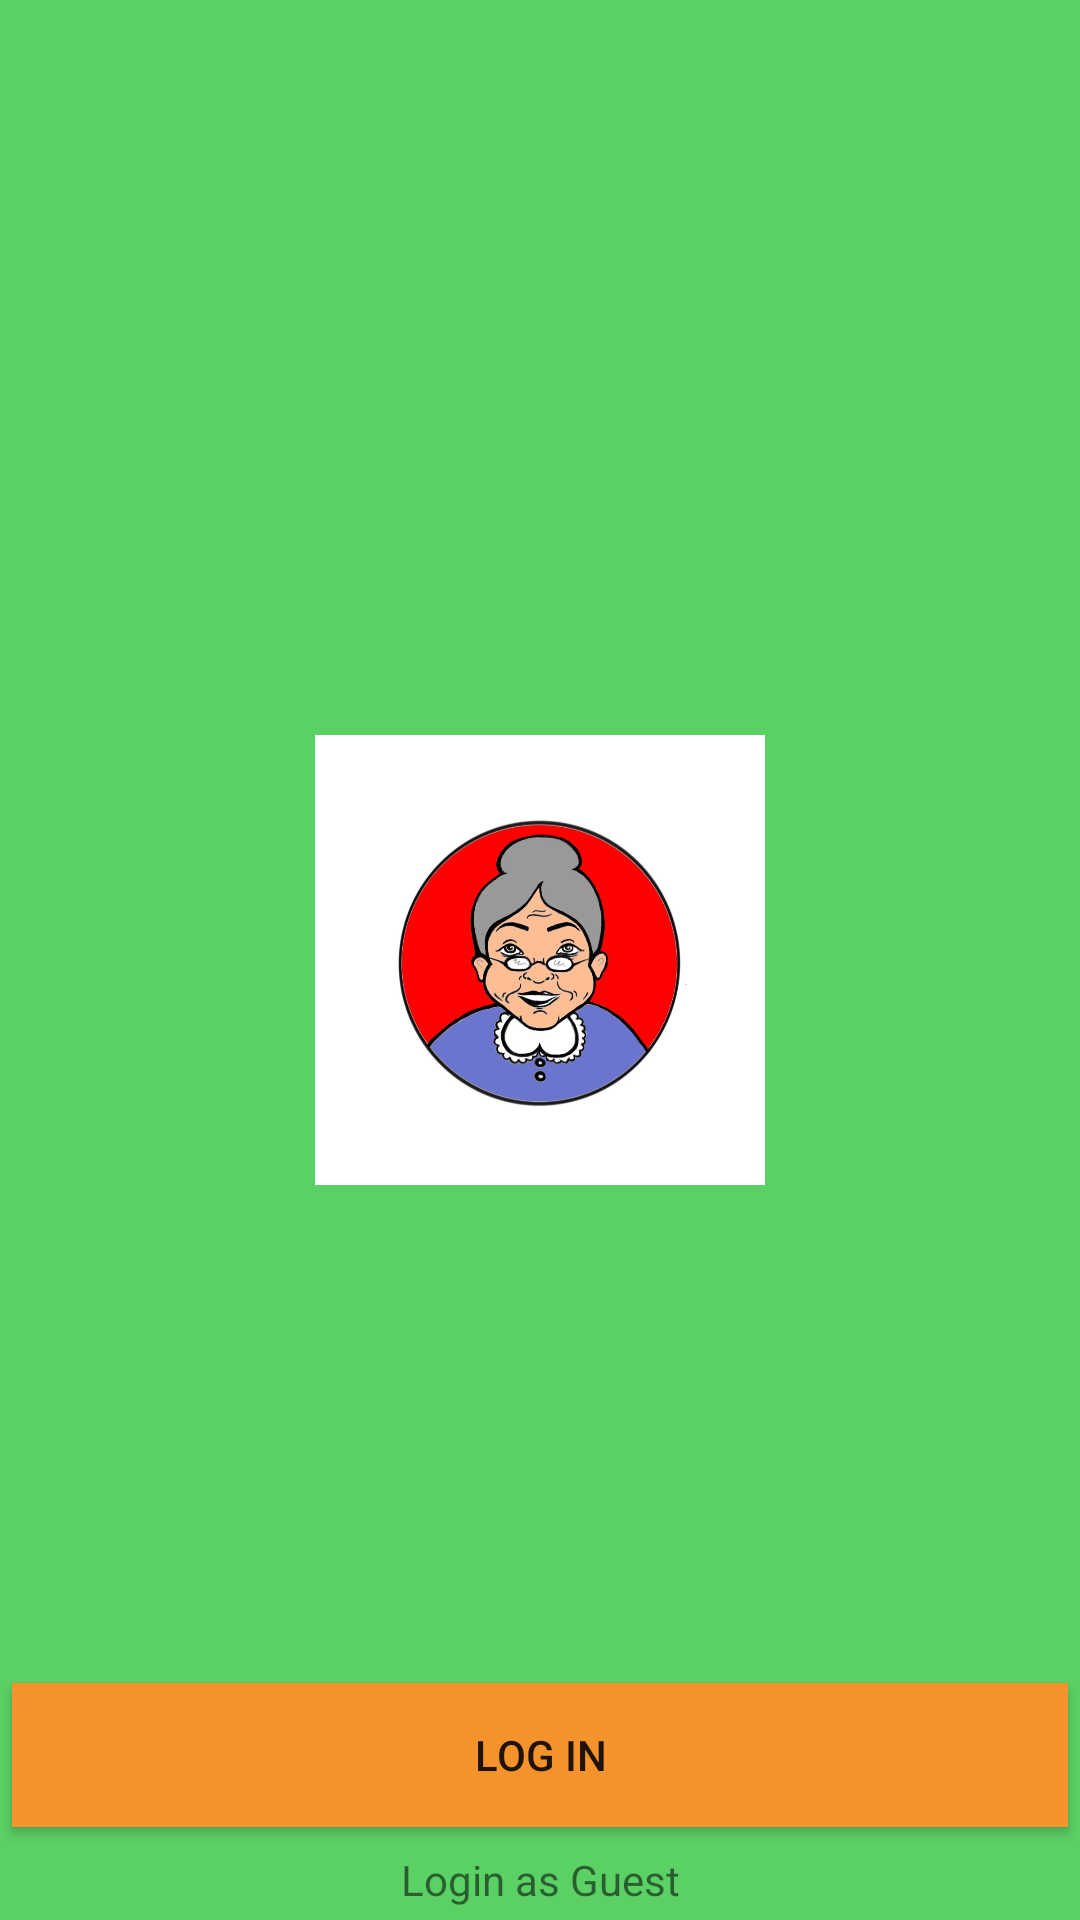

Android layout source for this screen:
<!-- AndroidManifest.xml: application theme AppTheme -->
<!-- res/layout/activity_main.xml -->
<?xml version="1.0" encoding="utf-8"?>
<RelativeLayout xmlns:android="http://schemas.android.com/apk/res/android"
    xmlns:app="http://schemas.android.com/apk/res-auto"
    xmlns:tools="http://schemas.android.com/tools"
    android:layout_width="match_parent"
    android:background="@color/colorPrimary"
    android:layout_height="match_parent"
    tools:context="com.example.android.basicblocks.MainActivity">

    <ImageView
        android:layout_width="150dp"
        android:layout_height="150dp"
        android:src="@drawable/granny"
        android:layout_centerVertical="true"
        android:layout_centerHorizontal="true"/>
    <TextView
        android:layout_margin="4dp"
        android:id="@+id/guest_text"
        android:layout_width="match_parent"
        android:layout_height="wrap_content"
        android:layout_alignParentBottom="true"
        android:text="@string/loginGuest"
        android:gravity="center"/>
    <Button
        android:id="@+id/btnLogIn"
        android:layout_margin="4dp"
        android:layout_width="match_parent"
        android:layout_height="wrap_content"
        android:layout_above="@+id/guest_text"
        android:background="@color/colorAccent"
        android:text="log in"/>

</RelativeLayout>
<!-- resources referenced by this layout -->
<resources>
  <color name="colorAccent">#F4922B</color>
  <color name="colorPrimary">#5BD065</color>
  <!-- drawable granny: jpg bitmap (drawable, 148066 bytes) -->
  <string name="loginGuest">Login as Guest</string>
  <style name="AppTheme" parent="Theme.AppCompat.Light.DarkActionBar">
          
          <item name="colorPrimary">@color/colorPrimary</item>
          <item name="colorPrimaryDark">@color/colorPrimaryDark</item>
          <item name="colorAccent">@color/colorAccent</item>
          <item name="titleTextColor">@color/black</item>
      </style>
  <color name="colorPrimaryDark">#3F8E44</color>
  <color name="black">#000000</color>
</resources>
